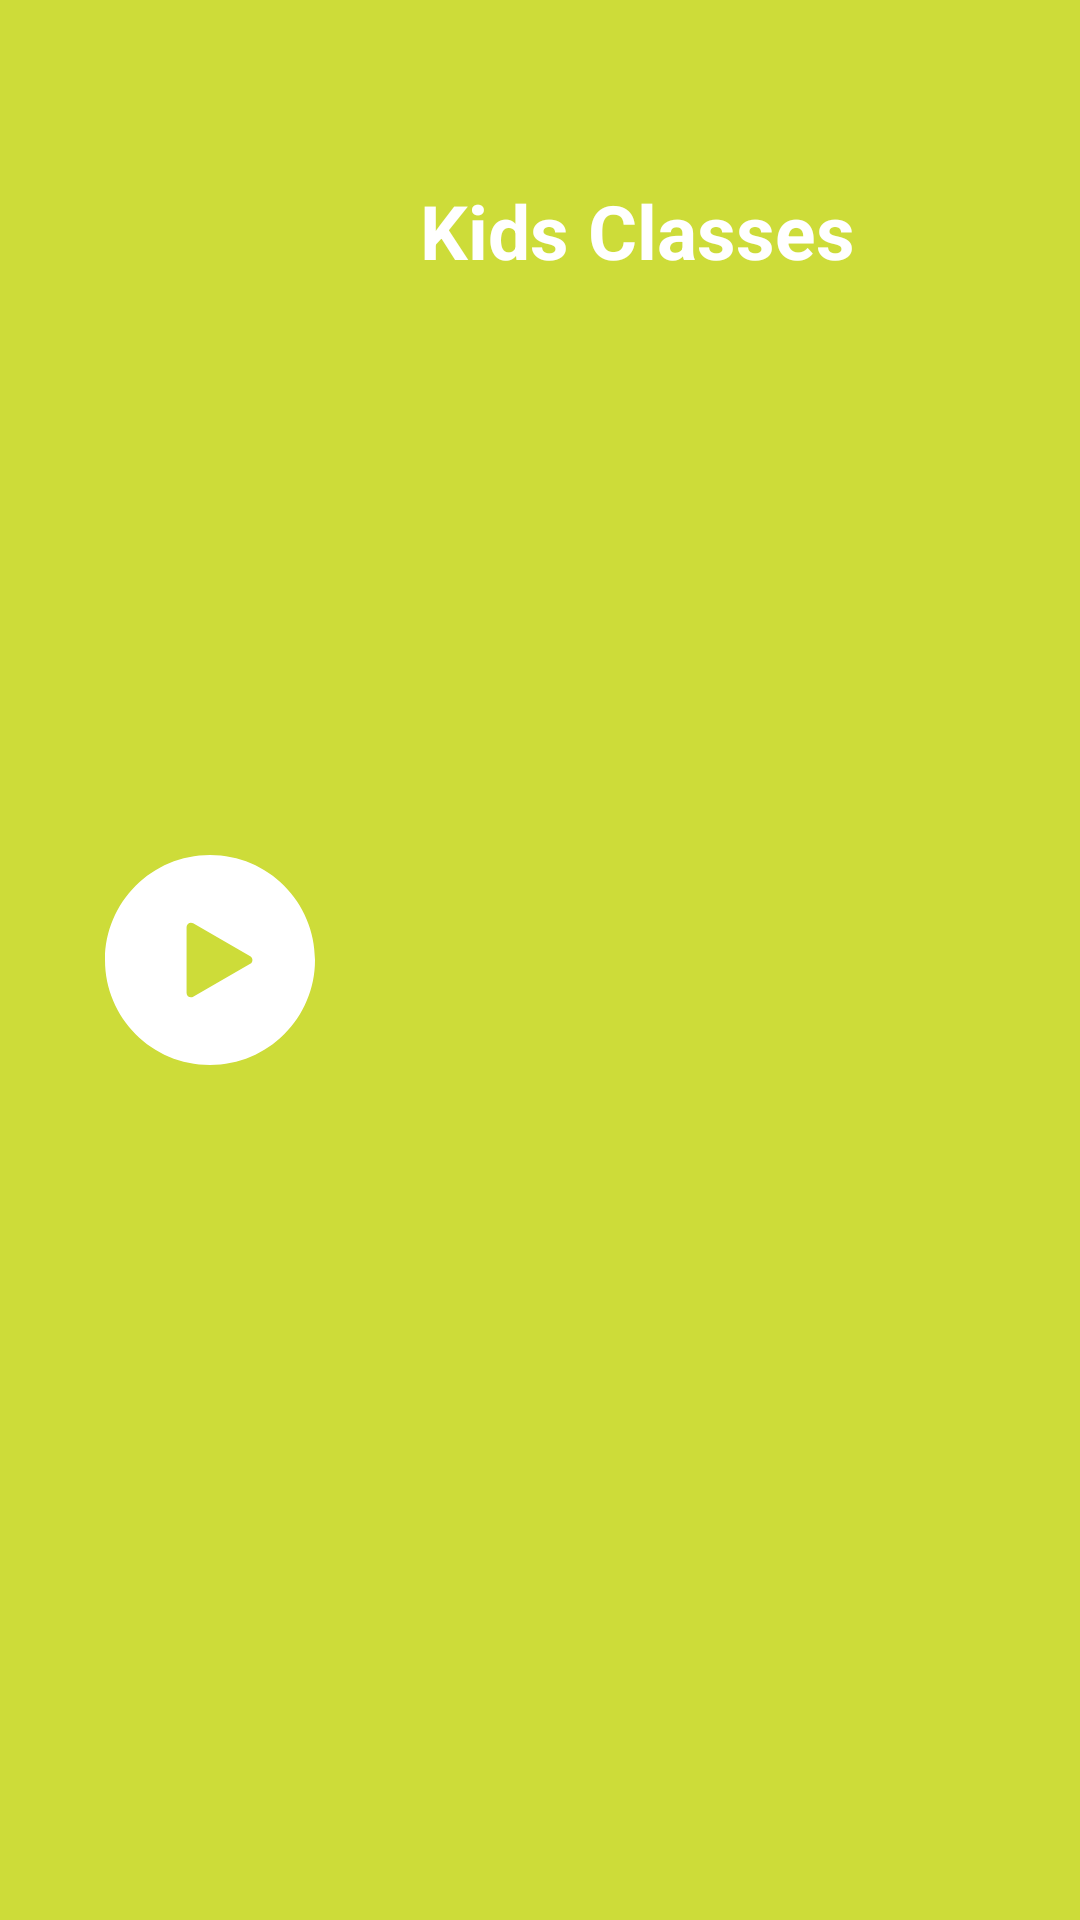

Produce the Android XML layout that renders to this screen, including the resource entries it uses.
<!-- AndroidManifest.xml: application theme Theme.KidsApp -->
<!-- res/layout/nav_header_main.xml -->
<?xml version="1.0" encoding="utf-8"?>
<LinearLayout xmlns:android="http://schemas.android.com/apk/res/android"
    xmlns:app="http://schemas.android.com/apk/res-auto"
    android:layout_width="match_parent"
    android:layout_height="175dp"
    android:orientation="horizontal"
    android:background="#CDDC39">

    <ImageView
        android:id="@+id/imageView"
        android:layout_width="80dp"
        android:layout_height="70dp"
        android:layout_gravity="center"
        android:layout_margin="30dp"
        app:srcCompat="@drawable/splash_icon1" />

    <TextView
        android:layout_marginBottom="30dp"
        android:layout_width="match_parent"
        android:layout_height="wrap_content"
        android:textSize="25sp"
        android:layout_marginTop="60dp"
        android:text="Kids Classes"
        android:textColor="@color/white"
        android:textStyle="bold"
        android:textAppearance="@style/TextAppearance.AppCompat.Body1" />

</LinearLayout>
<!-- resources referenced by this layout -->
<resources>
  <color name="white">#FFFFFFFF</color>
  <!-- drawable splash_icon1 (drawable-v24) -->
  <vector xmlns:android="http://schemas.android.com/apk/res/android"
      android:width="120dp"
      android:height="120dp"
      android:viewportWidth="120"
      android:viewportHeight="120">
    <path
        android:pathData="M60,0C26.86,0 0,26.86 0,60C0,93.14 26.86,120 60,120C93.14,120 120,93.14 120,60C120,26.86 93.14,0 60,0ZM83,62.18L50.39,81.01C48.71,81.98 46.61,80.77 46.61,78.83V41.17C46.61,39.23 48.71,38.02 50.39,38.99L83,57.82C84.68,58.79 84.68,61.21 83,62.18Z"
        android:fillColor="#FFFFFF"/>
  </vector>
  <style name="Theme.KidsApp" parent="Theme.MaterialComponents.DayNight.NoActionBar">
          
          <item name="colorPrimary">@color/purple_500</item>
          <item name="colorPrimaryVariant">@color/purple_700</item>
          <item name="colorOnPrimary">@color/white</item>
          
          <item name="colorSecondary">@color/teal_200</item>
          <item name="colorSecondaryVariant">@color/teal_700</item>
          <item name="colorOnSecondary">@color/black</item>
          
          <item name="android:statusBarColor" tools:targetApi="21">@color/black</item>
          
      </style>
  <color name="purple_500">#FF6200EE</color>
  <color name="purple_700">#FF3700B3</color>
  <color name="teal_200">#FF03DAC5</color>
  <color name="teal_700">#FF018786</color>
  <color name="black">#FF000000</color>
</resources>
